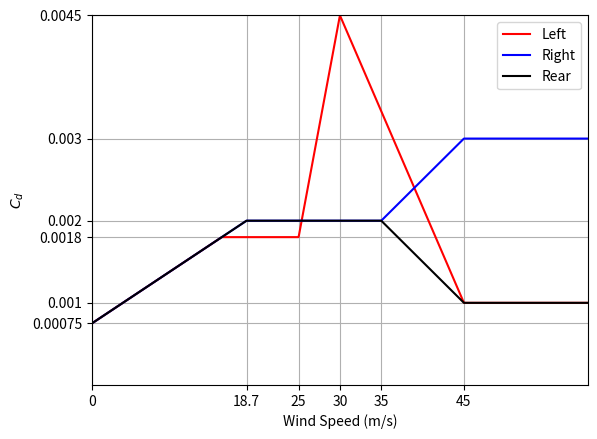
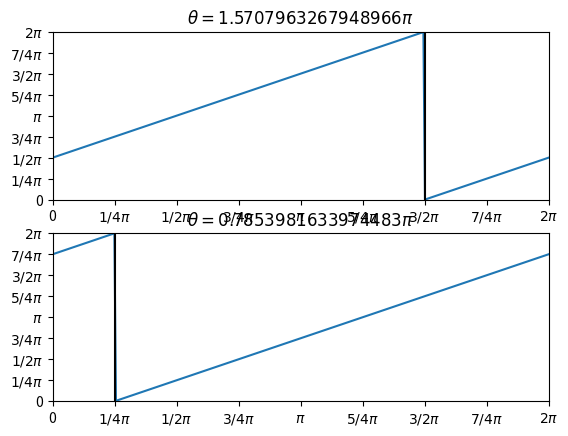

These charts were generated, in order, by the following Python code:
#!/usr/bin/env python

import numpy as np
import matplotlib.pyplot as plt

w = np.linspace(0,60,1000)

def direction(velocity):

    # if unit_vector[1] == 0.0:
    #     if unit_vector[0] > 0:
    #         theta = 0.5 * np.pi
    #     else:
    #         theta = 1.5 * np.pi
    # else:
    theta = np.arctan2(velocity[1],velocity[0])

    return theta

def left(w):
    b = 18.7 * (0.0018 - 0.00075) / (0.0020 - 0.00075) 
    return (0.00075 + (0.0020 - 0.00075) / 18.7 * w) * (w < b) + \
            0.0018 * (b <= w) * (w < 25.0) + \
           (0.0018 + (0.0045 - 0.0018) /  5.0 * (w - 25.0)) * (25.0 <= w) * (w < 30.0) + \
           (0.0045 + (0.0010 - 0.0045) / 15.0 * (w - 30.0)) * (30.0 <= w) * (w < 45.0) + \
           (0.0010 * (45.0 <= w))

def right(w):
    return (0.00075 + (0.0020 - 0.00075) / 18.7 * w) * (w < 18.7) + \
            0.002 * (18.7 <= w) * (w < 35.0) + \
           (0.00200 + (0.003 - 0.0020) / 10.0 * (w - 35.0)) * (35.0 <= w) * (w < 45.0) + \
            0.003 * (45.0 < w)

def rear(w):
    return (0.00075 + (0.0020 - 0.00075) / 18.7 * w) * (w < 18.7) + \
            0.002 * (18.7 <= w) * (w < 35.0) + \
           (0.00200 + (0.0010 - 0.00200) / 10.0 * (w - 35.0)) * (35.0 <= w) * (w < 45.0) + \
            0.001 * (45.0 < w)

# Sector test
fig = plt.figure()
axes = fig.add_subplot(111)
axes.plot(w,left(w),'r',label="Left")
axes.plot(w,right(w),'b',label="Right")
axes.plot(w,rear(w),'k',label="Rear")
axes.legend()
axes.set_xlabel("Wind Speed (m/s)")
axes.set_ylabel(r"$C_d$")
axes.set_xlim([0,60])
axes.set_ylim([0.0,0.0045])
axes.grid(True)
xticks = [0, 18.7, 25, 30, 35, 45]
yticks = [0.00075, 0.001, 0.0018, 0.002, 0.003, 0.0045]
axes.set_xticks(xticks)
axes.set_xticklabels(xticks)
axes.set_yticks(yticks)
axes.set_yticklabels(yticks)

# Direction test
# fig = plt.figure()
# tests = [[2.0,0.0],[1.0,2.0],[0.0,1.0],[-2.0,0.5],[-1.0,0.0],[-1.,-1.],[0.0,-1.0],[0.4,-1.5]]
# for (i,test) in enumerate(tests):
#     print "Test = %s" % test
#     theta = direction(test)

#     axes = fig.add_subplot(2,int(len(tests)/2),i+1)
#     axes.plot([0.0,np.cos(theta)],[0.0,np.sin(theta)],'b')
#     axes.plot([0.0,test[0]],[0.0,test[1]],'k--')
#     axes.set_xlim([-2,2])
#     axes.set_ylim([-2,2])
#     axes.grid(True)

# plt.show()

# Sector ranges
hurricane_directions = [1.5*np.pi,0.25*np.pi]
psi = np.linspace(0,2.0*np.pi,314)
fig = plt.figure()
for (i,theta) in enumerate(hurricane_directions):
    phi = (theta > psi) * (2*np.pi - theta + psi) + (theta <= psi) * (psi-theta)

    axes = fig.add_subplot(2,int(len(hurricane_directions)/2),i+1)
    axes.plot(psi,phi)
    axes.plot(np.ones(100)*theta,np.linspace(0,2*np.pi,100),'k-')
    axes.set_title(r'$\theta = %s \pi$' % str(theta%np.pi))

    axes.set_xticks([i*0.25*np.pi for i in range(9)])
    axes.set_xticklabels(['0',r'$1/4 \pi$',r'$1/2 \pi$',r'$3/4 \pi$',r'$\pi$',r'$5/4 \pi$',r'$3/2 \pi$',r'$7/4 \pi$',r'$2 \pi$'])
    axes.set_xlim([0,2*np.pi])

    axes.set_yticks([i*0.25*np.pi for i in range(9)])
    axes.set_yticklabels(['0',r'$1/4 \pi$',r'$1/2 \pi$',r'$3/4 \pi$',r'$\pi$',r'$5/4 \pi$',r'$3/2 \pi$',r'$7/4 \pi$',r'$2 \pi$'])
    axes.set_ylim([0,2*np.pi])

plt.show()